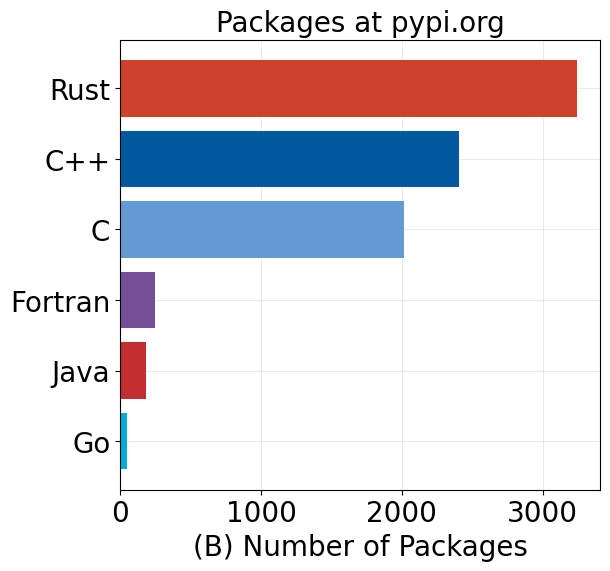

Write the Python code that produced this figure. (Note: this script raises an exception after producing the figure.)
import matplotlib.pyplot as plt


def prepare_fig_ax():
    plt.rcParams.update(
        {
            "font.family": "Courier New",  # monospace font
            "font.size": 20,
            "axes.titlesize": 20,
            "axes.labelsize": 20,
            "xtick.labelsize": 20,
            "ytick.labelsize": 20,
            "legend.fontsize": 20,
            "figure.titlesize": 20,
        }
    )
    fig, ax = plt.subplots(figsize=(8, 6))
    fig.subplots_adjust(
        top=0.9,
        left=0.2,
        right=0.8,
        bottom=0.15,
    )
    ax.grid(True, which="major", linestyle="-", linewidth=0.75, alpha=0.25)
    ax.minorticks_off()
    ax.grid(True, which="minor", linestyle="-", linewidth=0.25, alpha=0.15)
    ax.set_axisbelow(True)
    return fig, ax


data = [
    ("Go", 46, "#00acd7"),
    ("Java", 186, "#c12f30"),
    ("Fortran", 248, "#744e97"),
    ("C", 2013, "#659bd3"),
    ("C++", 2403, "#00599d"),
    ("Rust", 3244, "#CE412B"),
]

fig, ax = prepare_fig_ax()

ax.barh(
    [d[0] for d in data],
    [d[1] for d in data],
    color=[d[2] for d in data],
    align="center",
)
ax.set_xlabel("(B) Number of Packages")
ax.set_title("Packages at pypi.org")

fig.savefig("paper/figures/pypi-org-used-languages.png")
fig.savefig("paper/figures/pypi-org-used-languages.pdf")
fig.savefig("paper/figures/pypi-org-used-languages.svg")
